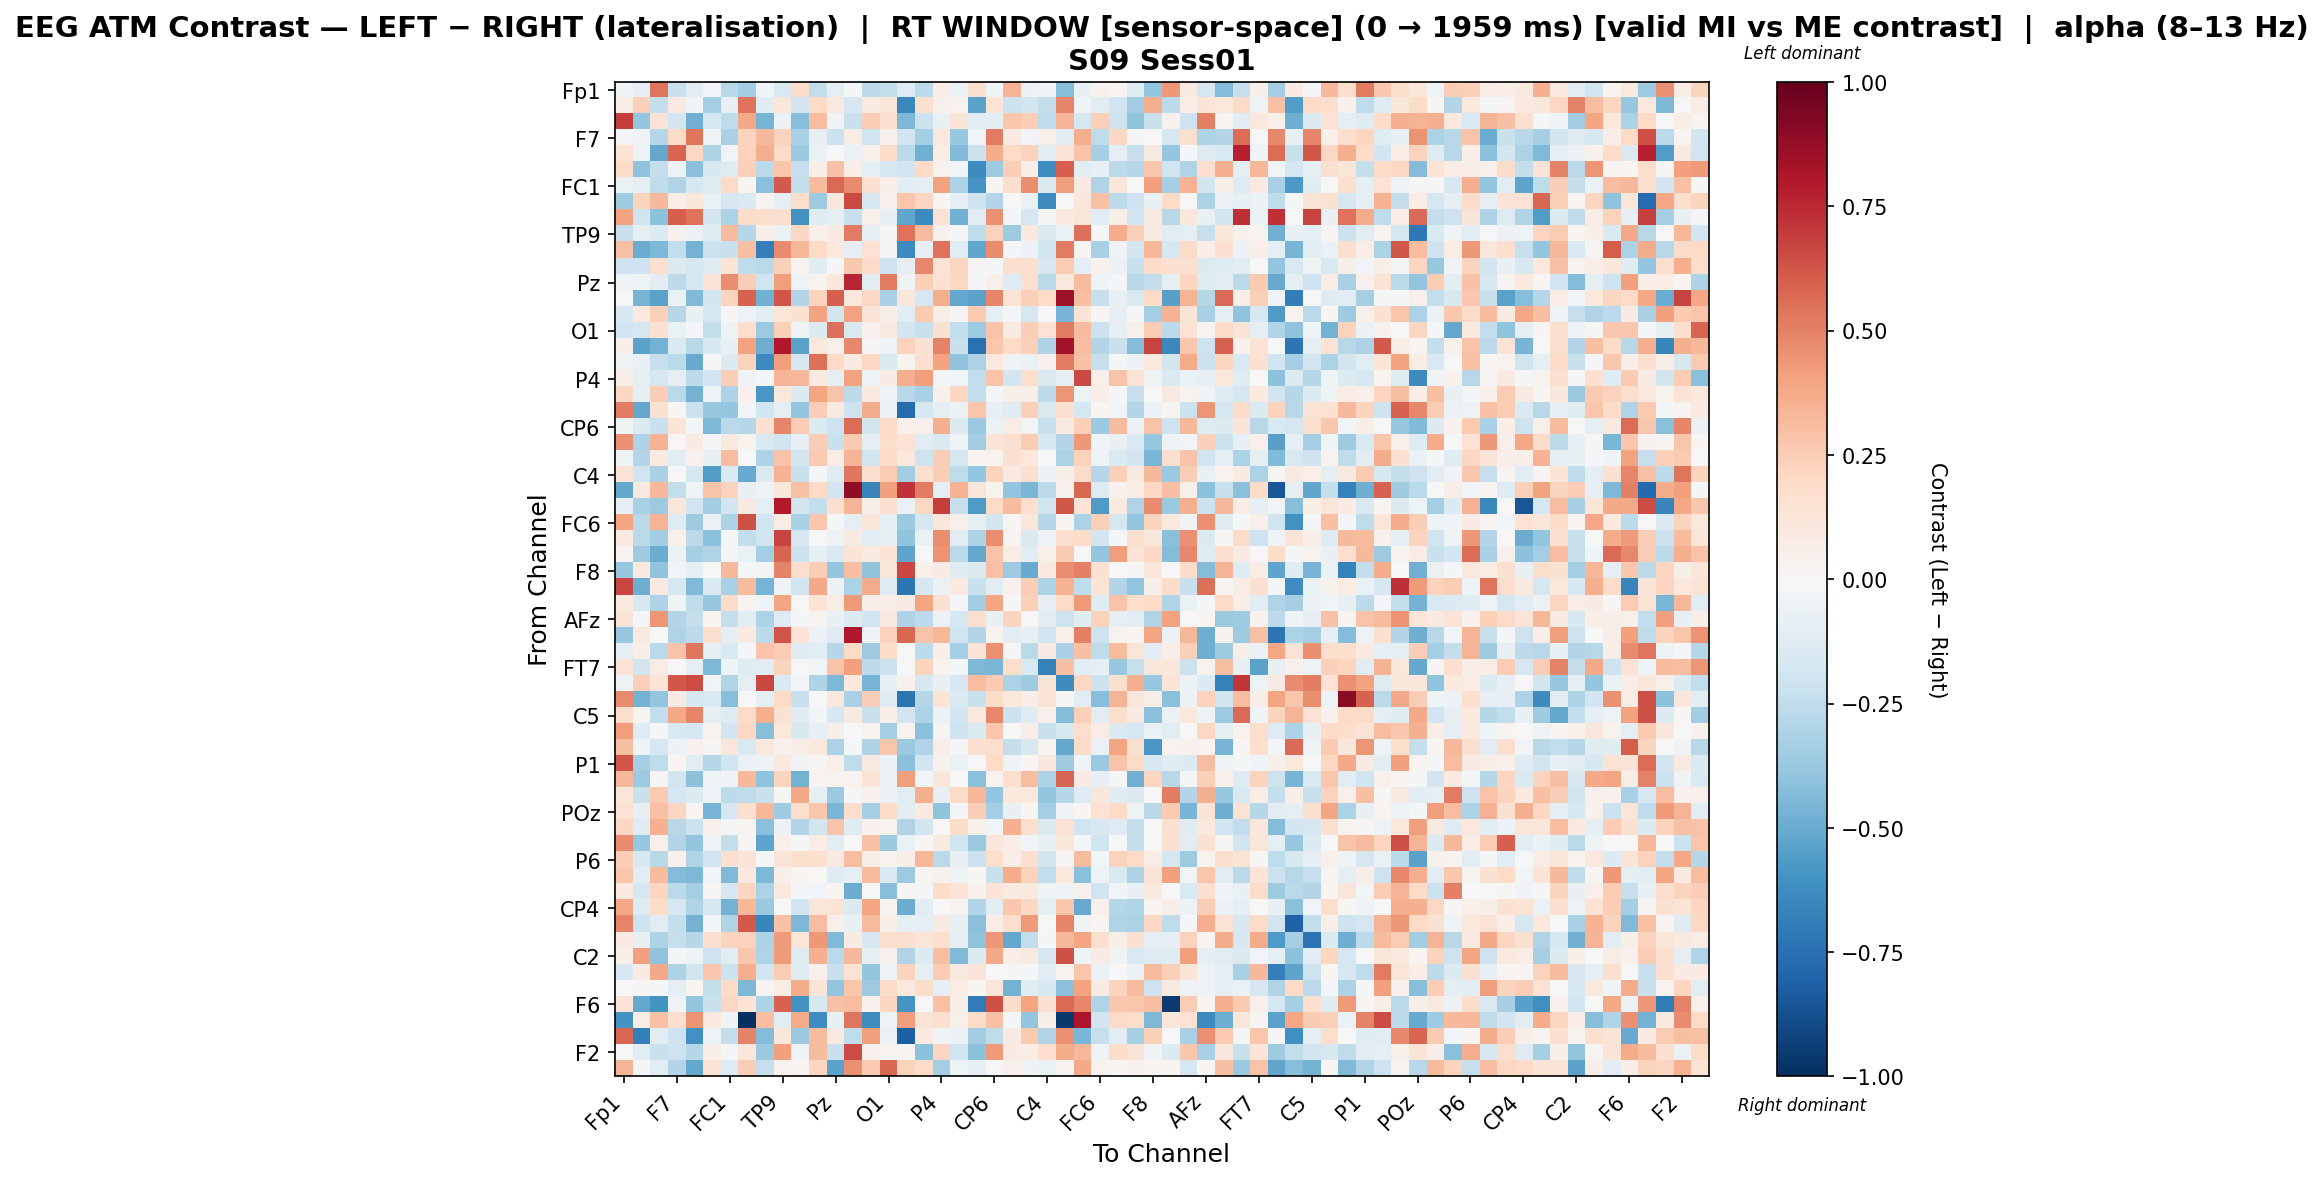

Data behind this chart, as committed beside it:
, Fp1, Fz, F3, F7, FT9, FC5, FC1, C3, T7, TP9, CP5, CP1, Pz, P3, P7, O1, Oz, O2, P4, P8, TP10, CP6, CP2
Fp1, -0.03346, -0.09564, 0.5357, -0.2224, -0.1067, -0.02669, -0.276, -0.3498, -0.04101, -0.1507, 0.1819, -0.2431, -0.1003, -0.01139, -0.2641, -0.2389, -0.1263, -0.2628, 0.07724, -0.06796, 0.1639, -0.04622, 0.3363
Fz, 0.07458, 0.2411, -0.2387, 0.08797, -0.03454, -0.3429, -0.08514, 0.5452, -0.1178, 0.1137, -0.1952, 0.1958, 0.09013, -0.17, 0.08747, 0.1218, -0.6461, 0.164, 0.04981, 0.03238, -0.5371, 0.1394, -0.2157
F3, 0.6894, -0.3842, 0.1322, -0.1832, -0.4836, -0.174, -0.2533, 0.3787, -0.4676, -0.05917, -0.4294, 0.3072, -0.03765, -0.2213, 0.2483, 0.1584, -0.4453, -0.213, -0.07696, 0.1289, -0.116, -0.1166, 0.2748
F7, -0.01102, -0.03341, -0.2881, 0.2015, 0.534, -0.0545, -0.3247, 0.2239, 0.3248, 0.2306, -0.3228, -0.0854, -0.2137, 0.07425, -0.2008, 0.04122, -0.1902, -0.3417, 0.1026, -0.3767, -0.02397, 0.5208, 0.0898
FT9, 0.1393, -0.0525, -0.5122, 0.5816, 0.2097, -0.3113, -0.02822, 0.2327, 0.3666, 0.2031, -0.3716, -0.06766, -0.004493, -0.06986, 0.04986, 0.1825, -0.2675, -0.4789, 0.07299, -0.4421, -0.218, 0.3692, 0.1935
FC5, 0.1911, -0.4022, -0.2365, -0.05364, -0.4168, -0.1594, -0.1182, 0.2385, -0.2581, 0.2773, -0.2272, 0.06423, 0.2936, 0.07027, -0.08817, -0.1663, -0.1881, 0.1977, 0.0357, -0.02988, -0.6298, -0.3578, 0.2451
FC1, -0.06652, -0.09815, -0.2506, -0.3041, -0.1742, -0.1319, 0.1959, 0.02312, -0.4209, 0.6152, -0.2351, 0.3141, 0.5679, 0.4751, 0.1542, 0.06717, -0.1117, -0.09238, 0.4039, -0.3083, -0.5901, 0.009035, 0.1715
C3, -0.3552, 0.2206, 0.3217, 0.0642, 0.1127, -0.06767, -0.167, -0.1482, 0.039, -0.09227, 0.1756, -0.3542, 0.1129, 0.6629, -0.161, 0.04382, 0.2776, 0.2134, 0.01596, -0.08728, -0.2046, -0.2895, -0.006666
T7, 0.401, -0.1971, -0.4093, 0.5952, 0.5431, -0.1938, -0.3137, 0.1925, 0.1755, 0.1712, -0.6018, -0.1193, -0.08885, -0.2332, 0.04891, -0.08144, -0.5232, -0.633, 0.1474, -0.4784, -0.1034, 0.4536, -0.01645
TP9, -0.2281, -0.09894, -0.1396, 0.04239, -0.05639, -0.1294, 0.3171, -0.2848, 0.05913, -0.06867, 0.2049, 0.04913, 0.0786, 0.5224, -0.08195, 0.01487, 0.5432, 0.3139, 0.0426, -0.00815, -0.252, 0.23, -0.3597
CP5, 0.293, -0.4942, -0.4481, -0.2449, -0.4716, -0.2163, -0.226, 0.297, -0.6827, 0.4709, 0.3343, 0.1984, 0.1018, -0.08103, 0.1432, -0.02029, -0.6335, -0.08105, 0.5401, -0.1169, -0.5225, 0.469, -0.009852
CP1, -0.2046, -0.2087, 0.1681, -0.1331, -0.1634, -0.1201, 0.1382, -0.2527, -0.2686, 0.2348, 0.02764, -0.1205, -0.01271, 0.2662, 0.1906, -0.2036, -0.09097, 0.477, 0.1414, 0.2178, 0.01187, -0.01503, 0.1684
Pz, -0.03722, -0.04763, -0.1064, -0.2595, -0.1776, 0.1261, 0.4678, 0.2435, -0.1967, 0.4184, -0.05021, 0.03571, 0.1113, 0.758, -0.1169, 0.5181, -0.0331, 0.236, 0.1514, 0.2102, -0.02156, 0.04725, -0.1319
P3, -0.00737, -0.465, -0.532, -0.06545, -0.4397, -0.1804, 0.2206, 0.5885, -0.4778, 0.625, -0.2891, 0.2221, 0.5943, 0.1079, 0.2058, -0.3232, 0.1114, -0.1707, 0.3666, -0.5123, -0.5339, 0.4877, 0.1329
P7, -0.1628, 0.1009, 0.2349, -0.2821, -0.07108, -0.1651, 0.0137, -0.04851, -0.1172, 0.1205, 0.1486, 0.402, -0.1824, 0.3997, 0.1266, 0.06682, -0.1125, 0.2625, 0.06573, 0.00915, 0.2628, -0.08711, -0.00835
O1, -0.2001, -0.1687, 0.1543, -0.06409, -0.02298, -0.237, -0.05116, 0.1781, -0.361, 0.2396, -0.04989, -0.1401, 0.5516, -0.1539, 0.03999, 0.08697, -0.1862, -0.2191, 0.1561, -0.2426, -0.3657, 0.2847, 0.07843
Oz, 0.0584, -0.539, -0.4752, -0.1444, -0.2776, -0.158, -0.07429, 0.4056, -0.4859, 0.8004, -0.5363, 0.1089, 0.0486, 0.4842, 0.01192, -0.04122, 0.2293, 0.1531, 0.4941, -0.2237, -0.7464, 0.2657, 0.2009
O2, -0.03669, -0.07195, -0.2282, -0.2668, -0.5058, 0.01307, -0.1363, 0.2285, -0.6381, 0.4153, -0.1592, 0.5497, 0.198, 0.07813, 0.2045, -0.144, 0.02349, 0.1565, 0.4045, -0.4033, -0.3079, 0.101, -0.03733
P4, 0.06385, -0.09231, -0.1713, -0.09743, -0.2588, -0.1889, 0.2451, -0.03741, -0.008206, 0.3389, 0.333, 0.08734, -0.08817, 0.3991, -0.05423, 0.08057, 0.3657, 0.4198, -0.0106, -0.03039, -0.2449, 0.2839, -0.1949
P8, 0.2065, -0.09953, 0.2445, -0.2674, -0.4749, -0.0517, -0.3057, 0.04529, -0.5784, 0.106, -0.1406, 0.3974, 0.2872, -0.2602, 0.09498, -0.03403, -0.279, -0.3219, 0.04324, 0.2096, -0.2453, -0.009823, 0.0577
TP10, 0.5141, -0.514, 0.1495, 0.008653, -0.2157, -0.3781, -0.3862, -0.0249, -0.1964, -0.09067, -0.384, 0.247, 0.09013, -0.206, 0.3681, -0.05973, -0.7725, -0.1746, -0.1, -0.05692, 0.2786, -0.08291, -0.1192
CP6, -0.04627, -0.1363, -0.2191, 0.1393, -0.02287, -0.4474, -0.2674, -0.2844, 0.153, 0.4847, 0.2518, -0.134, -0.2065, 0.5579, -0.1836, 0.2029, 0.05258, 0.05122, 0.356, -0.1341, -0.3675, -0.06082, 0.07419
CP2, 0.4596, -0.3123, 0.344, 0.001675, 0.08126, -0.01285, 0.09054, 0.0323, -0.1539, -0.2019, -0.08411, 0.2427, -0.2199, 0.263, -0.08793, 0.1789, 0.1419, -0.1072, -0.1445, -0.03702, -0.3486, 0.1264, 0.1599
Cz, -0.0454, -0.293, 0.09975, -0.1105, 0.04052, -0.07099, 0.305, 0.0006729, -0.3074, 0.2839, -0.1855, 0.2649, 0.07761, 0.3412, -0.1975, 0.1908, 0.103, -0.2044, 0.2473, -0.1689, 0.03637, 0.03317, 0.155
C4, 0.1365, -0.202, -0.3211, 0.006607, -0.1602, -0.5591, -0.1471, -0.5009, -0.1427, 0.3488, -0.2217, -0.009677, -0.1186, 0.5246, 0.1691, 0.2573, -0.3457, 0.1618, 0.2467, -0.2509, -0.3864, 0.2207, 0.09116
T8, -0.5106, 0.08617, 0.3218, -0.2461, -0.04088, 0.286, 0.2192, -0.07561, -0.03335, 0.1132, 0.2899, 0.1997, -0.1921, 0.8899, -0.6594, 0.4111, 0.7188, 0.5168, -0.09223, 0.3491, 0.1222, 0.03704, -0.3917
FT10, -0.07911, -0.3234, -0.3601, 0.1196, -0.199, -0.3444, -0.1929, 0.08982, -0.1009, 0.7935, -0.1859, -0.2399, 0.1683, 0.3369, 0.06001, 0.1686, -0.06369, 0.2109, 0.6889, -0.2338, -0.5672, 0.203, 0.3154
FC6, 0.393, -0.272, 0.3384, -0.1328, -0.3631, -0.05757, -0.3171, 0.6395, -0.1907, 0.07497, -0.3261, 0.2746, -0.0227, -0.09585, 0.119, -0.09055, -0.3725, -0.1769, 0.1138, 0.05314, -0.08242, -0.1872, 0.007932
FC2, 0.08933, -0.2724, -0.3478, 0.04775, -0.2592, -0.4087, -0.0204, -0.2453, -0.2006, 0.6795, -0.1669, -0.007794, -0.0536, 0.08913, -0.1035, -0.07301, -0.3985, -0.06943, 0.4648, -0.105, -0.3095, 0.4643, 0.03081
F4, 0.0291, -0.3576, -0.4997, -0.06861, -0.3314, -0.2994, -0.0135, -0.06354, -0.3431, 0.5808, -0.2168, -0.09959, -0.1511, 0.1329, 0.08722, 0.1393, -0.528, -0.001804, 0.4495, -0.2683, -0.512, 0.2824, 0.07513
F8, -0.3753, 0.09866, -0.3993, -0.0266, -0.1003, 0.002483, 0.3217, -0.01145, -0.01996, 0.4945, 0.178, 0.247, -0.383, 0.3044, -0.4042, 0.1237, 0.6708, 0.04957, 0.08183, -0.1206, -0.1416, 0.2953, -0.3668
AF7, 0.6666, -0.4907, 0.08692, -0.1759, -0.4408, -0.1335, -0.3243, 0.3133, -0.4668, -0.03593, -0.1927, 0.3788, -0.05587, -0.3154, 0.373, -0.1279, -0.7211, -0.1645, -0.066, 0.09887, -0.2232, -0.1137, 0.04443
AF3, 0.09997, -0.1621, -0.3091, -0.03484, -0.2532, -0.3813, 0.1932, 0.03074, -0.03634, 0.3969, -0.003293, 0.1346, 0.07807, 0.4235, 0.05709, 0.06829, 0.0831, 0.396, 0.1494, -0.008706, -0.3466, 0.3918, -0.01249
AFz, 0.1311, -0.008782, 0.4425, -0.2895, -0.2363, 0.01697, -0.2375, -0.1172, -0.3158, -0.1269, -0.01685, 0.02529, -0.07578, -0.1414, -0.1958, 0.08634, -0.312, -0.2589, -0.05532, -0.1775, 0.1613, -0.07135, 0.2263
F1, -0.3769, 0.09724, 0.00372, -0.3043, -0.26, 0.1719, -0.09959, 0.09888, -0.2616, 0.6266, 0.1337, -0.05967, -0.1277, 0.8009, -0.05448, 0.2266, 0.5757, 0.2879, 0.3351, -0.2013, -0.291, 0.03487, -0.1051
F5, -0.09008, 0.06208, -0.2713, 0.2814, 0.5348, -0.09881, -0.1528, -0.01191, 0.2862, 0.2518, -0.1253, -0.1051, -0.2826, 0.1991, -0.3665, 0.1805, -0.001522, -0.2587, 0.06487, -0.3394, 0.14, 0.4556, -0.01394
FT7, 0.1464, -0.1829, 0.07688, 0.0, -0.09565, -0.4454, -0.04119, -0.1199, -0.1163, 0.2195, -0.005364, -0.02996, 0.2846, 0.4067, -0.2601, -0.2185, 0.005284, 0.2231, 0.03133, -0.02123, -0.4508, -0.4609, 0.1788
FC3, -0.0456, 0.2356, 0.1305, 0.6204, 0.6557, -0.02777, -0.3006, -0.09068, 0.6665, -0.1483, -0.02508, -0.3104, -0.4497, 0.09513, -0.4667, -0.08377, 0.04027, -0.1573, -0.07301, -0.1663, 0.307, 0.2578, -0.3156
C1, 0.4762, -0.476, -0.397, 0.08211, -0.1619, -0.1496, -0.4225, 0.007516, -0.08656, 0.2028, -0.2199, -0.0002697, 0.1026, -0.3242, 0.2475, -0.1275, -0.7285, -0.2886, 0.1342, -0.1466, -0.2223, 0.1822, 0.1065
C5, 0.1745, 0.02611, -0.2455, 0.3766, 0.4915, -0.09509, -0.1273, 0.1918, 0.3525, 0.1528, -0.122, -0.02636, -0.1608, 0.09234, -0.2193, 0.06371, -0.1887, -0.3087, -0.0582, -0.1912, 0.0958, 0.4809, -0.2164
TP7, 0.4206, -0.1316, -0.008034, -0.1541, -0.178, 0.03406, -0.1895, 0.2102, -0.4287, 0.1051, -0.1632, -0.07962, 0.05535, -0.00544, 0.03591, -0.3424, 0.03142, -0.4181, 0.02557, -0.2105, -0.1398, 0.2764, -0.0002503
CP3, 0.311, -0.04301, -0.1693, -0.06122, 0.04596, 0.01079, 0.1122, -0.1518, 0.103, 0.04634, 0.07213, 0.1055, -0.314, -0.01985, -0.3102, 0.2744, -0.3739, -0.3013, 0.06176, -0.01217, 0.1717, 0.1794, -0.2351
P1, 0.6316, -0.3344, -0.2546, 0.01573, -0.1028, -0.2873, -0.2025, -0.06456, -0.05168, 0.1077, -0.03641, 0.01207, 0.05413, -0.2553, 0.09251, -0.0589, -0.4171, -0.1911, 0.04383, -0.06332, 0.002004, 0.2019, -0.04596
PO7, 0.322, -0.3649, 0.008417, -0.1843, -0.4077, -0.04172, -0.03804, 0.3276, -0.3992, 0.2231, -0.4724, 0.02378, 0.03703, 0.0383, 0.1353, -0.06126, 0.416, -0.03065, 0.111, -0.002191, -0.4144, 0.03711, 0.1769
PO3, 0.1235, -0.2264, 0.26, -0.1668, -0.1375, -0.04307, -0.2639, -0.2515, -0.226, 0.01542, 0.3816, -0.09184, -0.3727, -0.01839, 0.04149, -0.05975, -0.1164, 0.3551, -0.07965, 0.1957, 0.3302, -0.3863, 0.1082
POz, 0.1469, -0.07912, 0.2899, 0.2122, 0.02048, -0.4632, -0.1642, 0.1693, 0.3282, -0.3565, 0.1764, 0.2812, -0.457, 0.1749, -0.3341, 0.1855, -0.1121, 0.088, -0.4037, -0.009188, 0.2451, -0.3373, -0.07234
PO4, 0.2065, -0.1263, 0.3534, -0.2744, -0.2115, 0.0409, -0.0139, 0.02862, -0.4187, -0.05575, -0.2922, -0.1806, 0.2886, -0.1188, 0.03934, 0.03688, -0.2989, -0.1905, -0.006805, 0.1826, 0.0484, -0.03119, 0.3543
PO8, 0.4703, -0.3823, 0.05302, -0.2951, -0.3928, -0.03822, -0.2353, 0.01177, -0.5258, 0.05098, -0.01108, 0.07569, -0.1112, -0.006454, 0.2928, -0.3739, -0.06473, 0.01525, 0.09018, -0.1982, -0.3683, 0.111, 0.07017
P6, 0.243, -0.1576, -0.2765, 0.04105, -0.3033, -0.1986, 0.1566, 0.131, -0.008806, 0.1315, 0.1756, 0.1606, 0.09172, 0.3068, 0.06795, 0.03349, 0.05821, 0.332, -0.2732, -0.07055, -0.2125, 0.1797, 0.06491
P2, 0.2779, -0.113, 0.3133, -0.4327, -0.4521, -0.03038, -0.4404, 0.09407, -0.4512, 0.05896, 0.02187, 0.00769, -0.1321, -0.08928, 0.3176, -0.1511, -0.3671, 0.02307, 0.04435, -0.05204, 0.01375, -0.219, 0.3699
CPz, 0.09757, -0.1771, 0.2149, -0.2649, -0.3413, 0.009907, -0.1707, 0.2112, -0.3143, 0.1001, -0.01151, -0.03121, 0.02326, -0.4923, 0.006496, -0.4279, 0.01213, -0.01295, 0.1801, 0.1341, 0.04517, 0.125, 0.08392
CP4, 0.3864, -0.1264, 0.1799, -0.1719, -0.3004, -0.1787, -0.472, 0.3326, -0.3685, -0.004094, -0.1916, 0.1175, 0.1376, -0.1356, 0.3911, 0.01146, -0.4964, -0.1065, 0.0009125, 0.03827, -0.2919, -0.1031, 0.2706
TP8, 0.4863, -0.204, -0.1084, -0.2396, -0.4689, -0.01234, -0.304, 0.6171, -0.649, 0.2958, -0.4469, 0.3079, 0.05065, -0.07807, 0.3155, 0.05644, -0.09641, -0.08771, 0.08619, -0.07528, -0.4217, 0.0628, 0.1758
C6, 0.08474, -0.07311, -0.3078, -0.2324, -0.2864, 0.1621, 0.2256, 0.2296, -0.3083, 0.4237, 0.1198, 0.4359, -0.442, 0.08217, -0.1659, 0.1746, 0.1686, 0.1237, 0.1642, -0.07865, -0.4013, 0.4341, -0.5104
C2, 0.05783, 0.4084, -0.4021, -0.01951, -0.04969, -0.2096, -0.1079, 0.2682, -0.2987, 0.4225, -0.13, 0.3564, -0.2734, 0.3229, -0.09256, 0.04496, -0.2978, -0.1339, 0.2989, -0.4384, -0.1401, 0.376, 0.06356
FC4, -0.1672, 0.08031, 0.3797, -0.3109, -0.1969, 0.268, -0.2141, 0.3635, -0.1879, 0.2504, -0.1317, 0.04164, -0.22, 0.1471, -0.392, -0.05076, 0.2251, -0.09372, 0.2536, 0.09066, 0.1325, 0.0001713, -0.01408
FT8, -0.001622, 0.01275, -0.01294, -0.09424, 0.01766, -0.2358, 0.1908, -0.452, 0.02475, 0.0732, 0.3689, 0.1255, -0.3913, 0.2797, -0.3616, 0.1862, 0.1056, 0.1817, -0.08458, 0.07262, 0.0152, 0.1185, -0.4733
F6, 0.1271, -0.5149, -0.5962, -0.03345, -0.3934, -0.2265, 0.2033, 0.1365, -0.3116, 0.5929, -0.5989, -0.1567, 0.292, 0.3062, 0.04644, 0.2114, -0.5934, -0.00573, 0.295, 0.0567, -0.6987, 0.6376, 0.1818
AF8, -0.5973, 0.0725, 0.2906, 0.1716, 0.4523, 0.09529, -0.03753, -1.0, 0.2971, -0.1111, 0.3687, -0.6249, -0.07554, 0.5367, -0.6228, -0.05454, 0.4194, 0.1326, 0.1571, 0.04739, 0.1935, 0.295, -0.02152
AF4, 0.5735, -0.6824, -0.113, -0.2105, -0.608, -0.0476, -0.2389, 0.4963, -0.4324, 0.1155, -0.3682, 0.3172, 0.09099, -0.2572, 0.407, -0.06798, -0.8149, 0.08819, -0.04362, -0.05657, -0.344, -0.2541, 0.08359
... 2 more rows
